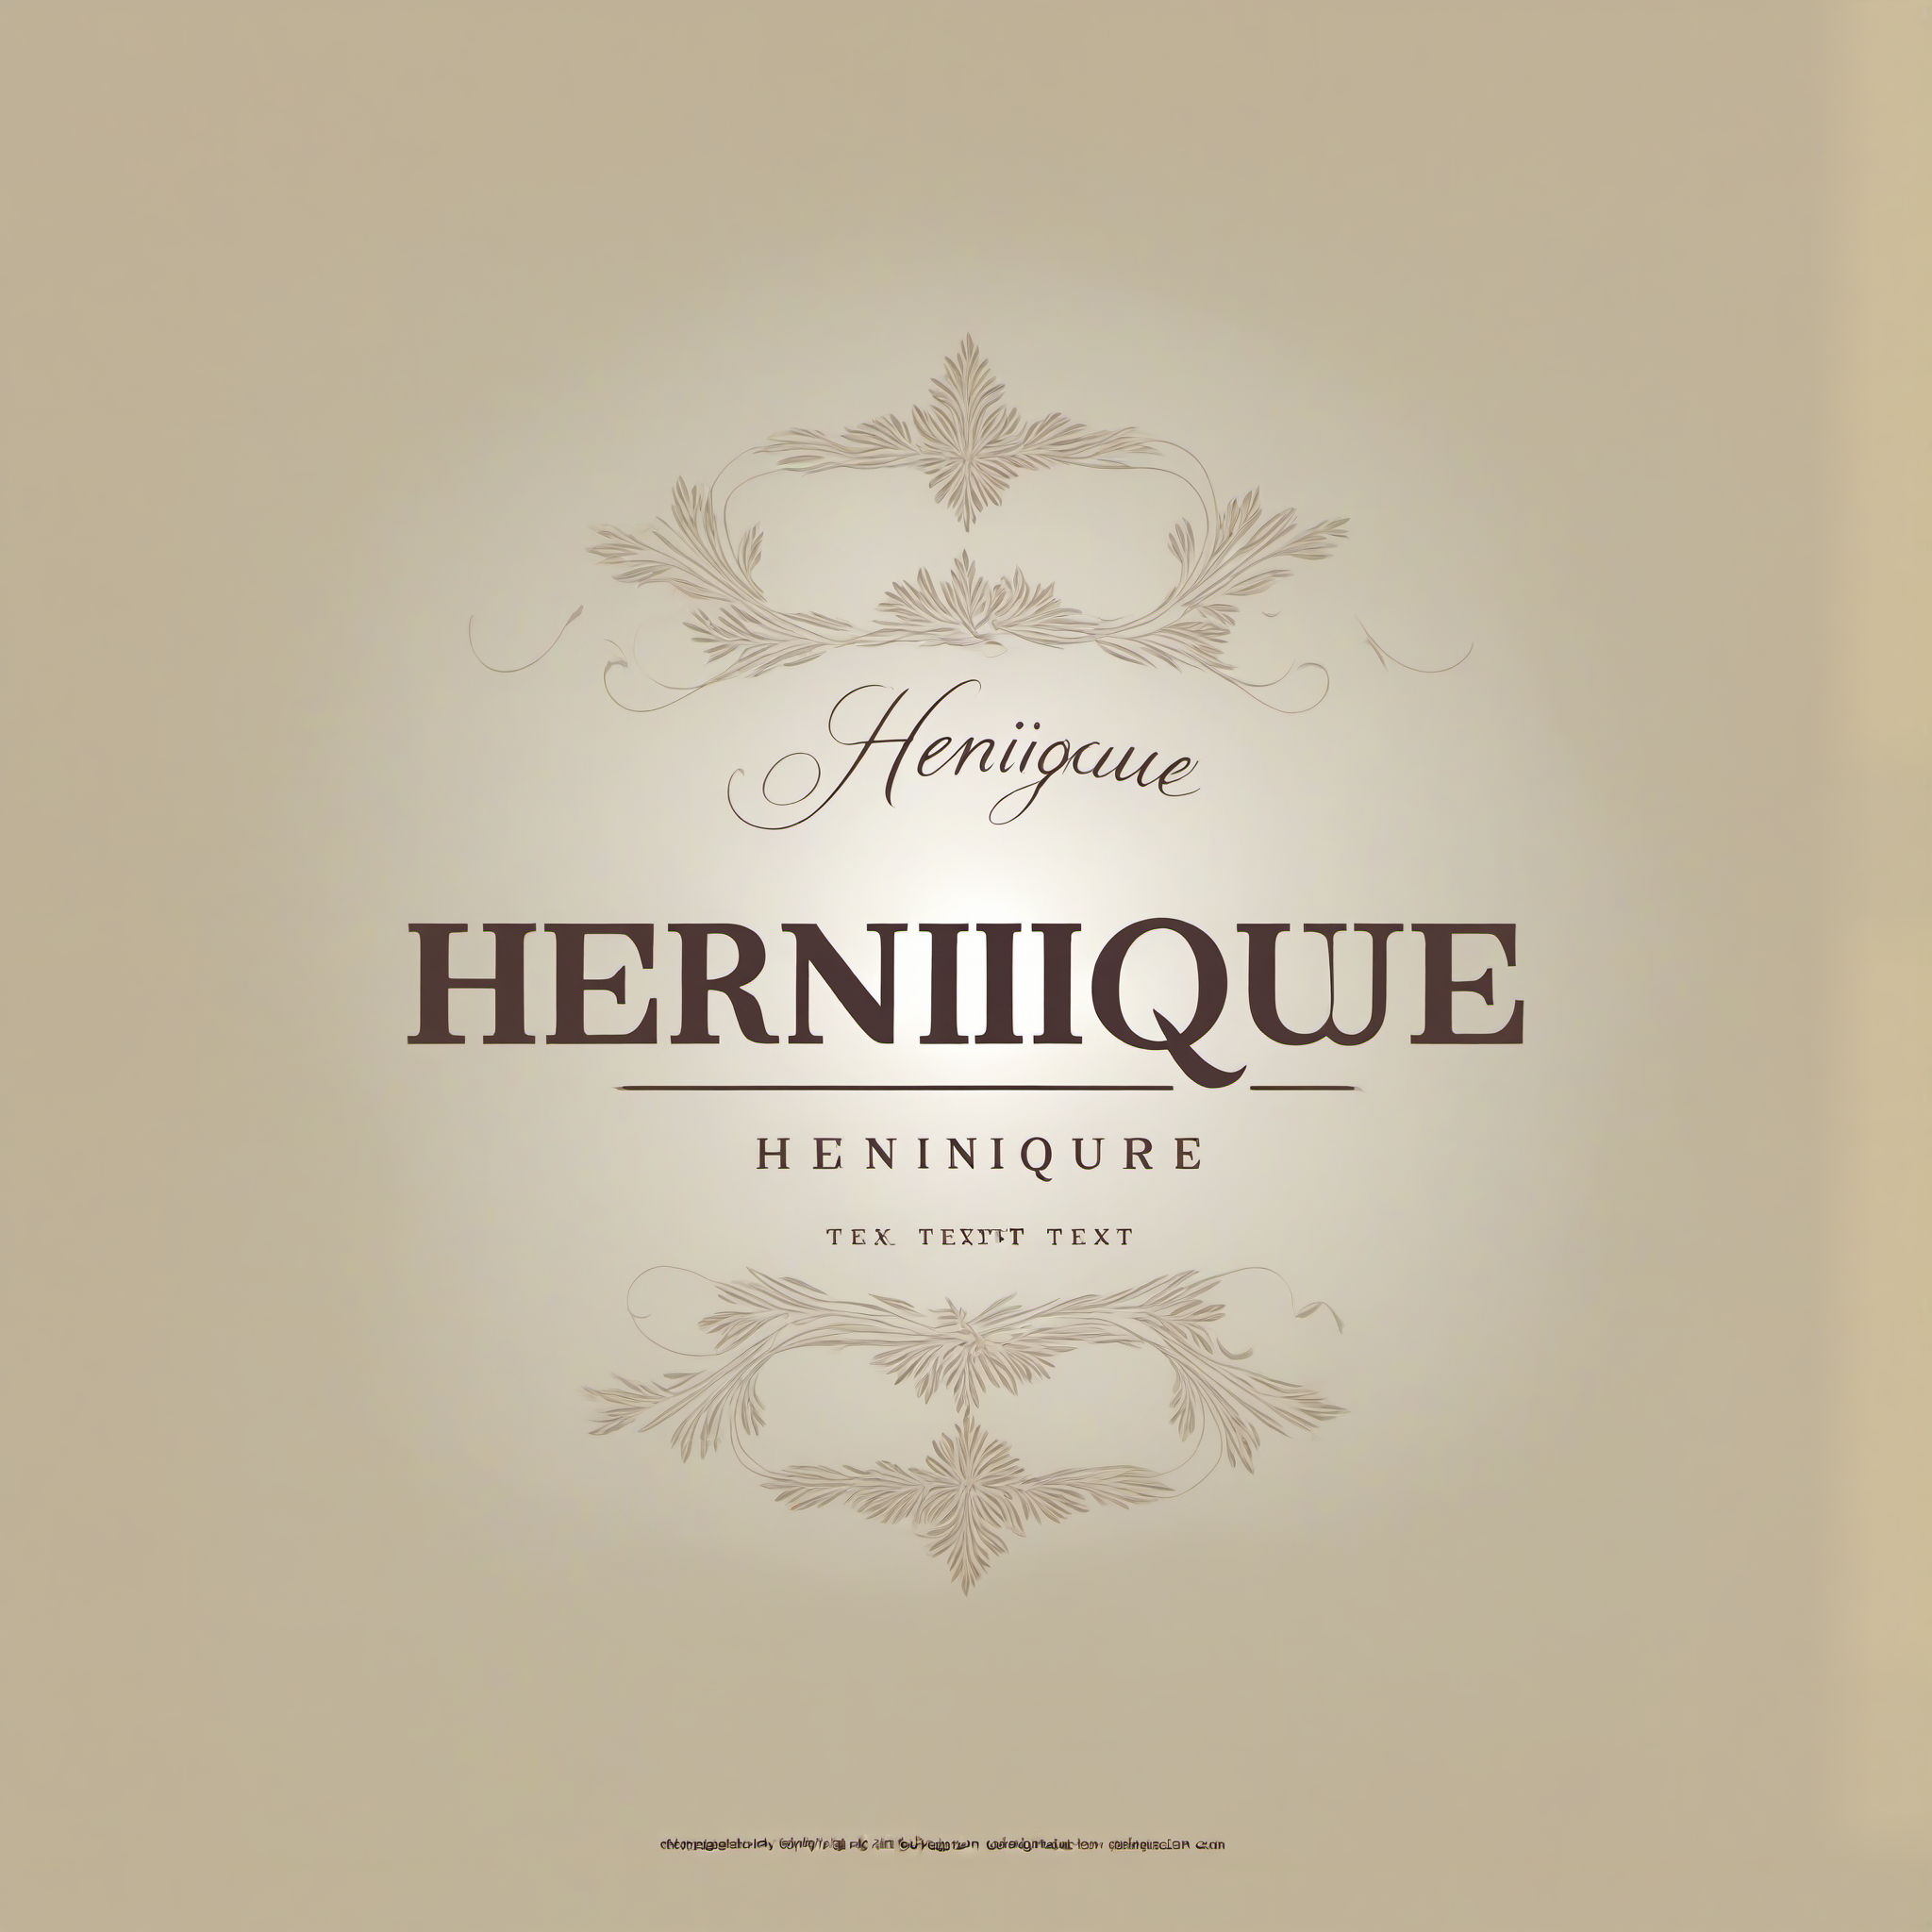
Generation parameters embedded in this image by AUTOMATIC1111 Stable Diffusion web UI or a fork of it (Forge, ...) (PNG 'parameters' text chunk):
simple vintage logo highlighting "Henrique" text, ornament details
Negative prompt: bad, ugly, watermark
Steps: 30, Sampler: , CFG scale: 6.000000000000001, Seed: 52852233, Size: 1024x1024, Model: sd_xl_base_1.0, Version: ComfyUI, Civitai resources: [{"modelName":"SD XL","versionName":"v1.0","air":"urn:air:sdxl:checkpoint:civitai:101055@126601"}]